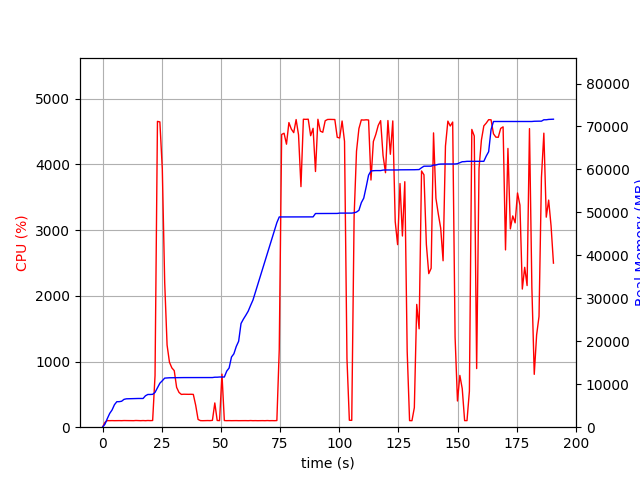

The table this chart was drawn from, first rows:
elapsed_time, nproc, cpu, mem_real, mem_virtual
3.457069396972656e-05, 1, 0.0, 9.0, 3186
1.006, 1, 73.5, 694.7, 1688
2.014, 1, 100.3, 2001, 3656
3.02, 1, 99.3, 3203, 5000
4.027, 1, 100.3, 4015, 6786
5.034, 1, 99.3, 5243, 8578
6.041, 1, 100.3, 5939, 8690
7.048, 1, 100.3, 5945, 8690
8.054, 1, 99.3, 6043, 8690
9.061, 1, 101.3, 6479, 8702
10.07, 1, 100.2, 6607, 8702
11.08, 1, 100.2, 6625, 8702
12.09, 1, 100.2, 6631, 8702
13.09, 1, 99.3, 6647, 8702
14.1, 1, 102.1, 6685, 8702
15.11, 1, 100.0, 6687, 8702
16.12, 1, 99.2, 6687, 8702
17.13, 1, 101.1, 6687, 8702
18.14, 1, 99.1, 7321, 10750
19.15, 1, 102.0, 7619, 10750
20.16, 1, 100.1, 7619, 10750
21.17, 1, 102.0, 7651, 10750
22.18, 1, 785.1, 8105, 14513
23.2, 1, 4655, 9184, 15731
24.22, 1, 4647, 10246, 16818
25.25, 1, 3932, 10815, 17461
26.26, 1, 2204, 11425, 18051
27.27, 1, 1251, 11473, 18091
28.27, 1, 988.9, 11506, 18147
29.28, 1, 903.0, 11516, 18147
30.29, 1, 861.2, 11516, 18147
31.29, 1, 606.5, 11538, 18243
32.3, 1, 529.3, 11538, 18243
33.31, 1, 499.0, 11538, 18243
34.32, 1, 502.0, 11550, 18243
35.33, 1, 501.0, 11550, 18243
36.33, 1, 500.3, 11550, 18243
37.34, 1, 501.3, 11550, 18243
38.35, 1, 499.3, 11550, 18243
39.35, 1, 333.6, 11550, 18243
40.37, 1, 117.8, 11550, 18243
41.38, 1, 100.0, 11550, 18243
42.38, 1, 99.0, 11550, 18243
43.39, 1, 100.0, 11550, 18243
44.4, 1, 101.1, 11550, 18243
45.41, 1, 100.0, 11550, 18243
46.42, 1, 104.0, 11558, 18371
47.43, 1, 369.2, 11636, 18372
48.44, 1, 102.3, 11638, 18372
49.44, 1, 100.3, 11684, 18372
50.45, 1, 808.2, 11684, 18372
51.46, 1, 101.3, 11684, 18372
52.47, 1, 99.3, 13060, 21092
53.47, 1, 100.3, 13782, 21092
54.48, 1, 99.3, 16340, 26404
55.49, 1, 100.3, 17084, 26404
56.49, 1, 100.3, 18788, 32792
57.5, 1, 99.3, 20004, 43032
58.51, 1, 100.1, 24142, 43032
59.52, 1, 100.0, 25170, 43288
... 129 more rows
